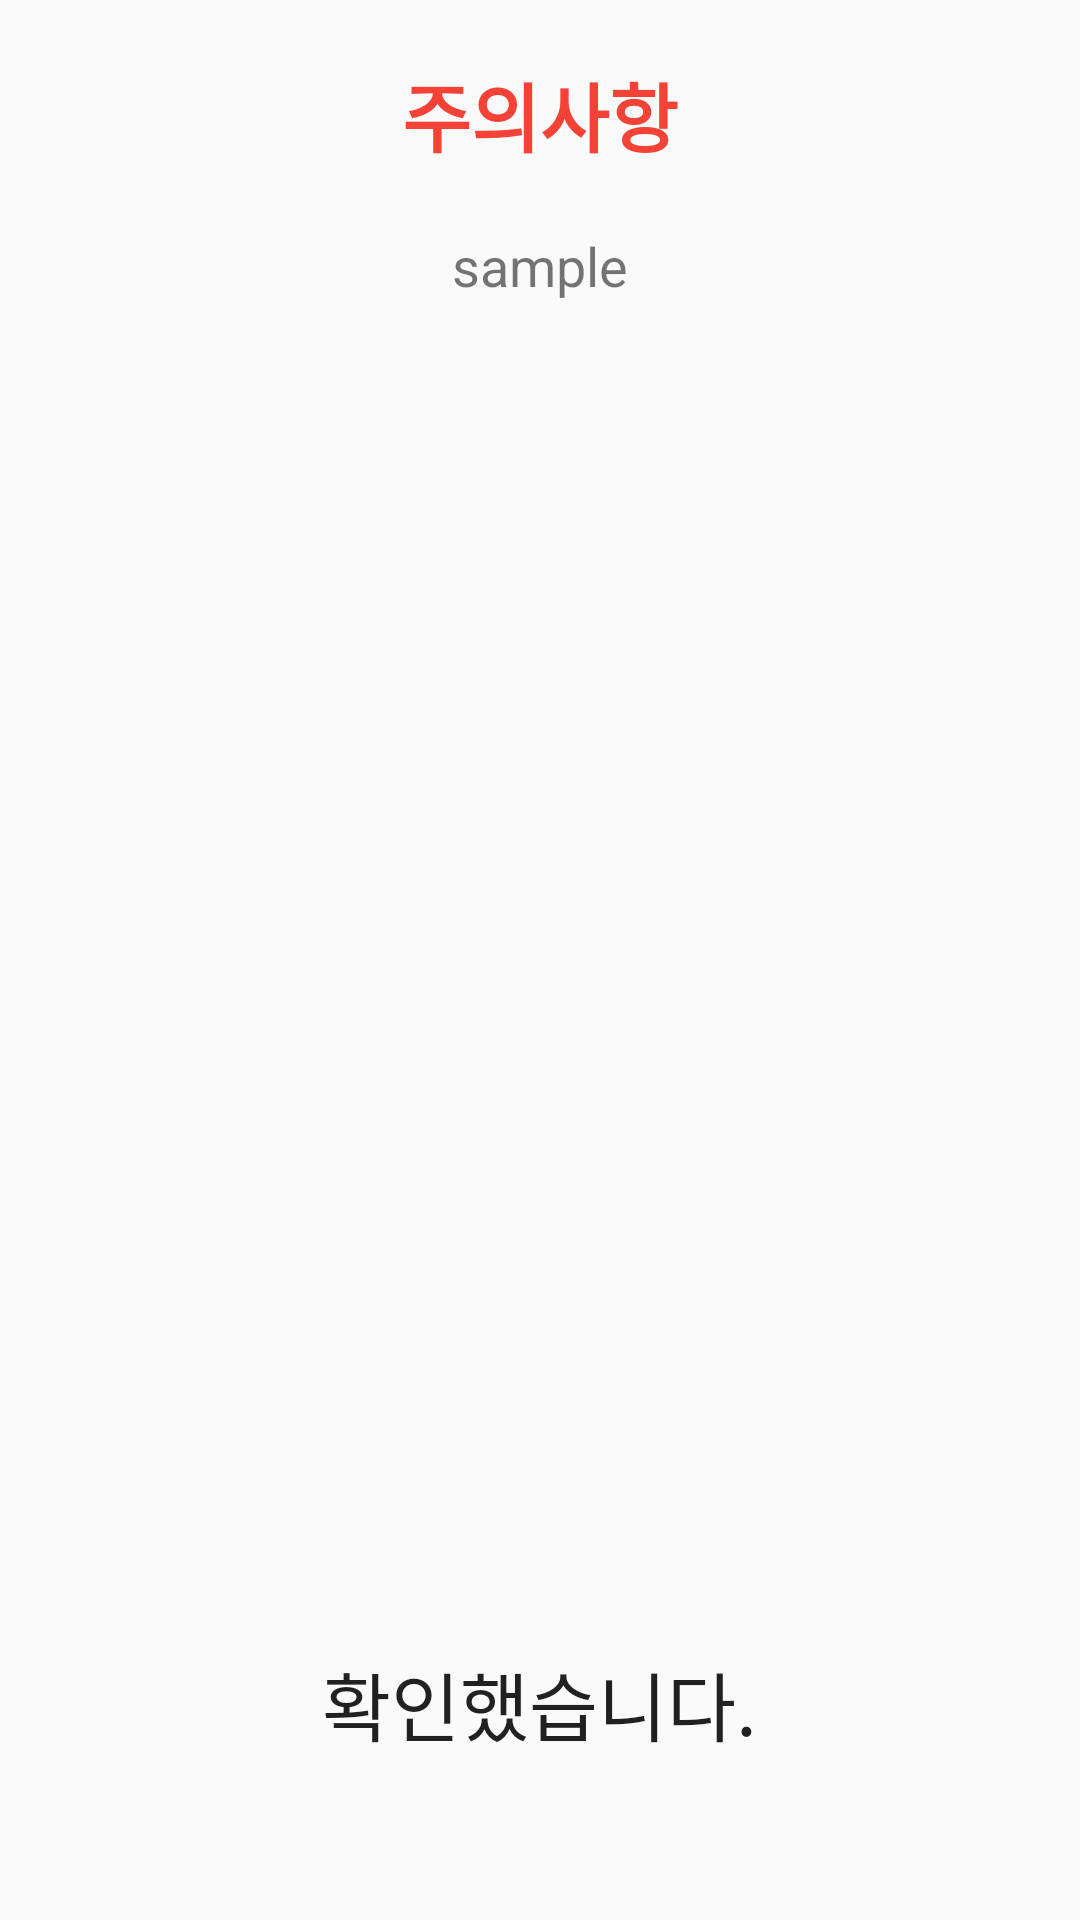

Here is an Android app screen rendered from its layout file. Give the layout XML and the strings, colors and styles it references.
<!-- AndroidManifest.xml: application theme Theme.MBTI_Test -->
<!-- res/layout/activity_caution.xml -->
<?xml version="1.0" encoding="utf-8"?>
<LinearLayout
    xmlns:android="http://schemas.android.com/apk/res/android"
    android:layout_width="match_parent"
    android:layout_height="match_parent"
    android:orientation="vertical"
    android:padding="10dp">

    <ScrollView
        android:layout_width="match_parent"
        android:layout_height="match_parent"
        android:layout_weight="1">
        <LinearLayout
            android:layout_width="match_parent"
            android:layout_height="match_parent"
            android:gravity="center"
            android:orientation="vertical">
            <TextView
                android:layout_width="wrap_content"
                android:layout_height="wrap_content"
                android:text="주의사항"
                android:textSize="25dp"
                android:textColor="#F44336"
                android:layout_margin="10dp"
                android:textStyle="bold"/>

            <TextView
                android:id="@+id/CautionText"
                android:layout_width="wrap_content"
                android:layout_height="wrap_content"
                android:text="sample"
                android:layout_margin="10dp"
                android:textSize="18dp"/>

        </LinearLayout>
    </ScrollView>

    <LinearLayout
        android:layout_width="match_parent"
        android:layout_height="match_parent"
        android:gravity="center"
        android:layout_weight="4">

        <Button
            android:id="@+id/Confirm_button"
            android:layout_width="wrap_content"
            android:layout_height="wrap_content"
            android:background="@drawable/mbti_button"
            android:text="확인했습니다."
            android:textSize="25dp"/>

    </LinearLayout>
    


</LinearLayout>
<!-- resources referenced by this layout -->
<resources>
  <style name="Theme.MBTI_Test" parent="Theme.AppCompat.DayNight">
          
          <item name="colorPrimary">@color/purple_500</item>
          <item name="colorPrimaryVariant">@color/purple_700</item>
          <item name="colorOnPrimary">@color/white</item>
          
          <item name="colorSecondary">@color/teal_200</item>
          <item name="colorSecondaryVariant">@color/teal_700</item>
          <item name="colorOnSecondary">@color/black</item>
          <item name="windowNoTitle">true</item>
          
          <item name="android:statusBarColor" tools:targetApi="l">@color/white</item>
          <item name="android:windowLightStatusBar" tools:targetApi="m">true</item>
          
      </style>
  <!-- not gathered from this repository: default colours our renderer supplied (Android Studio template values) -->
  <color name="purple_500">#FF6200EE</color>
  <color name="purple_700">#FF3700B3</color>
  <color name="teal_200">#FF03DAC5</color>
  <color name="teal_700">#FF018786</color>
  <color name="black">#FF000000</color>
  <color name="white">#FFFFFFFF</color>
</resources>
